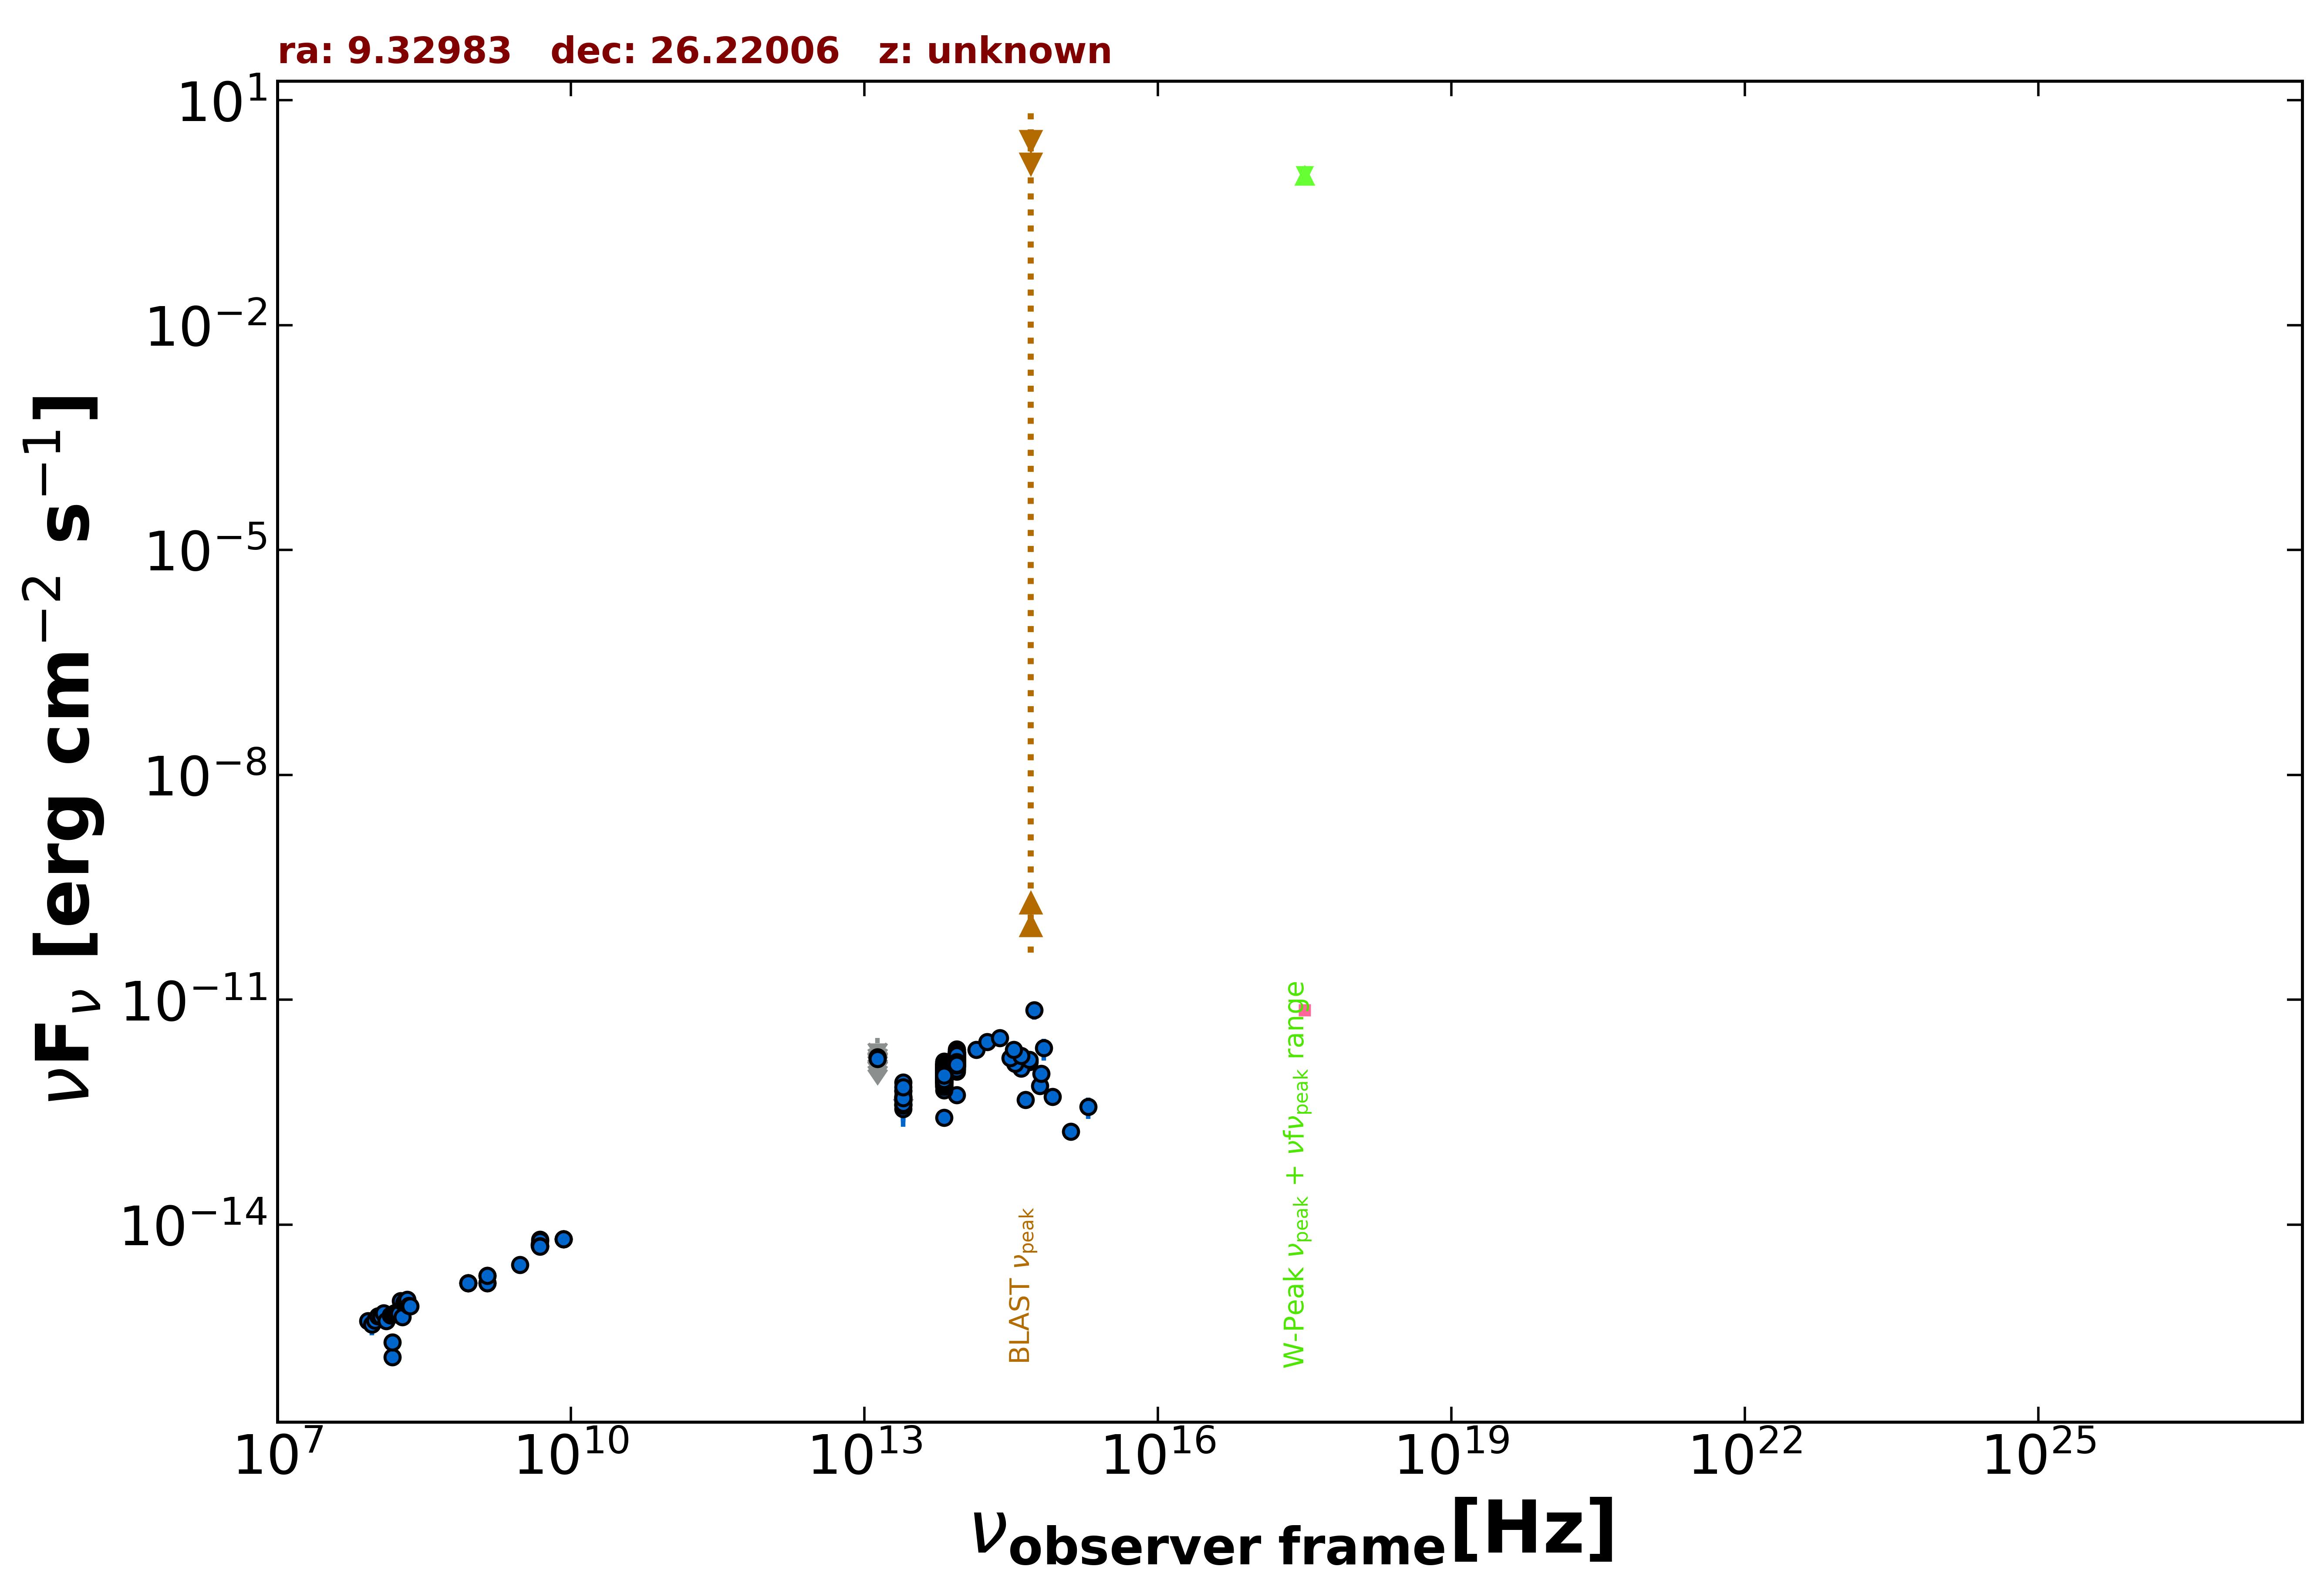

Data behind this chart, as committed beside it:
freq., flux, err_flux, MJD_start, MJD_end, flag, catalog, reference
1.400e+09, 1.672e-15, 6.450e-17, 55000, 55000, , NVSS, Condon et al. 1998  AJ  115  1693
8.870e+08, 1.668e-15, 1.260e-16, 55000, 55000, , RACS, Hale et al. 2021  PASA  38  e058
8.870e+08, 1.668e-15, 1.260e-16, 55000, 55000, , RACS, Hale et al. 2021  PASA  38  e058
8.870e+08, 1.668e-15, 1.260e-16, 55000, 55000, , RACS, Hale et al. 2021  PASA  38  e058
3.000e+09, 2.922e-15, 2.050e-17, 55000, 55000, , VLASSQL, Gordon et al. 2021  ApJS  255  30
1.500e+08, 1.700e-16, 1.815e-17, 55000, 55000, , TGSS150, Intema et al. 2017  A&A  598  A781
8.400e+09, 6.401e-15, 0.000e+00, 55000, 55000, , CRATES, Healey et al. 2007  ApJS  171  61
4.800e+09, 5.472e-15, 5.280e-16, 55000, 55000, , GB6, Gregory et al. 1996  ApJS  103  427
4.800e+09, 5.280e-15, 7.200e-16, 55000, 55000, , GB87, Gregory et al. 1992  VizieR  VIII/14/j20…
4.850e+09, 5.189e-15, 0.000e+00, 55000, 55000, , NORTH20, White and Becker  1992  ApJS  79  331
1.400e+09, 2.086e-15, 0.000e+00, 55000, 55000, , NORTH20, White and Becker  1992  ApJS  79  331
1.389e+14, 2.157e-12, 1.350e-13, 55000, 55000, , 2MASS, Skrutskie et al. 2006  AJ  131  1163
1.804e+14, 2.725e-12, 2.315e-13, 55000, 55000, , 2MASS, Skrutskie et al. 2006  AJ  131  1163
2.427e+14, 3.105e-12, 1.945e-13, 55000, 55000, , 2MASS, Skrutskie et al. 2006  AJ  131  1163
8.817e+13, 1.593e-12, 4.000e-15, 55000, 55000, , UNWISE, Schlafly et al. 2019  ApJS  240  30
6.517e+13, 9.921e-13, 4.750e-15, 55000, 55000, , UNWISE, Schlafly et al. 2019  ApJS  240  30
8.817e+13, 1.414e-12, 5.100e-14, 55000, 55000, , WISE, Wright et al. 2010  AJ  140  1868
6.517e+13, 9.573e-13, 3.265e-14, 55000, 55000, , WISE, Wright et al. 2010  AJ  140  1868
2.498e+13, 4.808e-13, 5.055e-14, 55000, 55000, , WISE, Wright et al. 2010  AJ  140  1868
1.363e+13, 6.582e-13, 2.519e-13, 55000, 55000, , WISE, Wright et al. 2010  AJ  140  1868
8.817e+13, 1.349e-12, 4.100e-14, 57216, 57216, , NEOWISE, Mainzer et al. 2014  ApJ  792  30
6.517e+13, 8.284e-13, 4.505e-14, 57216, 57216, , NEOWISE, Mainzer et al. 2014  ApJ  792  30
8.817e+13, 1.413e-12, 4.950e-14, 57216, 57216, , NEOWISE, Mainzer et al. 2014  ApJ  792  30
6.517e+13, 8.066e-13, 4.385e-14, 57216, 57216, , NEOWISE, Mainzer et al. 2014  ApJ  792  30
8.817e+13, 1.424e-12, 4.200e-14, 57216, 57216, , NEOWISE, Mainzer et al. 2014  ApJ  792  30
6.517e+13, 8.254e-13, 4.715e-14, 57216, 57216, , NEOWISE, Mainzer et al. 2014  ApJ  792  30
8.817e+13, 1.421e-12, 5.150e-14, 57216, 57216, , NEOWISE, Mainzer et al. 2014  ApJ  792  30
6.517e+13, 8.779e-13, 4.530e-14, 57216, 57216, , NEOWISE, Mainzer et al. 2014  ApJ  792  30
8.817e+13, 1.414e-12, 4.300e-14, 57217, 57217, , NEOWISE, Mainzer et al. 2014  ApJ  792  30
6.517e+13, 9.083e-13, 5.775e-14, 57217, 57217, , NEOWISE, Mainzer et al. 2014  ApJ  792  30
6.517e+13, 8.603e-13, 4.435e-14, 57216, 57216, , NEOWISE, Mainzer et al. 2014  ApJ  792  30
8.817e+13, 1.368e-12, 4.150e-14, 57216, 57216, , NEOWISE, Mainzer et al. 2014  ApJ  792  30
6.517e+13, 8.715e-13, 4.415e-14, 57216, 57216, , NEOWISE, Mainzer et al. 2014  ApJ  792  30
8.817e+13, 1.417e-12, 4.700e-14, 57216, 57216, , NEOWISE, Mainzer et al. 2014  ApJ  792  30
6.517e+13, 8.407e-13, 4.650e-14, 57216, 57216, , NEOWISE, Mainzer et al. 2014  ApJ  792  30
8.817e+13, 1.365e-12, 4.300e-14, 57216, 57216, , NEOWISE, Mainzer et al. 2014  ApJ  792  30
6.517e+13, 9.269e-13, 7.115e-14, 57216, 57216, , NEOWISE, Mainzer et al. 2014  ApJ  792  30
8.817e+13, 1.357e-12, 4.750e-14, 57217, 57217, , NEOWISE, Mainzer et al. 2014  ApJ  792  30
6.517e+13, 8.675e-13, 4.715e-14, 57217, 57217, , NEOWISE, Mainzer et al. 2014  ApJ  792  30
8.817e+13, 1.424e-12, 4.200e-14, 57216, 57216, , NEOWISE, Mainzer et al. 2014  ApJ  792  30
6.517e+13, 8.446e-13, 4.670e-14, 57216, 57216, , NEOWISE, Mainzer et al. 2014  ApJ  792  30
8.817e+13, 1.458e-12, 5.350e-14, 57217, 57217, , NEOWISE, Mainzer et al. 2014  ApJ  792  30
6.517e+13, 8.044e-13, 4.595e-14, 57217, 57217, , NEOWISE, Mainzer et al. 2014  ApJ  792  30
8.817e+13, 1.897e-12, 5.750e-14, 57945, 57945, , NEOWISE, Mainzer et al. 2014  ApJ  792  30
6.517e+13, 1.288e-12, 5.500e-14, 57945, 57945, , NEOWISE, Mainzer et al. 2014  ApJ  792  30
8.817e+13, 1.881e-12, 5.000e-14, 57944, 57944, , NEOWISE, Mainzer et al. 2014  ApJ  792  30
6.517e+13, 1.258e-12, 5.350e-14, 57944, 57944, , NEOWISE, Mainzer et al. 2014  ApJ  792  30
8.817e+13, 2.021e-12, 6.150e-14, 57945, 57945, , NEOWISE, Mainzer et al. 2014  ApJ  792  30
6.517e+13, 1.473e-12, 5.950e-14, 57945, 57945, , NEOWISE, Mainzer et al. 2014  ApJ  792  30
8.817e+13, 1.913e-12, 6.900e-14, 57944, 57944, , NEOWISE, Mainzer et al. 2014  ApJ  792  30
6.517e+13, 1.269e-12, 5.600e-14, 57944, 57944, , NEOWISE, Mainzer et al. 2014  ApJ  792  30
8.817e+13, 1.847e-12, 5.950e-14, 57944, 57944, , NEOWISE, Mainzer et al. 2014  ApJ  792  30
6.517e+13, 1.449e-12, 6.550e-14, 57944, 57944, , NEOWISE, Mainzer et al. 2014  ApJ  792  30
8.817e+13, 1.994e-12, 8.050e-14, 57945, 57945, , NEOWISE, Mainzer et al. 2014  ApJ  792  30
6.517e+13, 1.360e-12, 6.250e-14, 57945, 57945, , NEOWISE, Mainzer et al. 2014  ApJ  792  30
8.817e+13, 2.126e-12, 5.850e-14, 57945, 57945, , NEOWISE, Mainzer et al. 2014  ApJ  792  30
6.517e+13, 1.404e-12, 5.200e-14, 57945, 57945, , NEOWISE, Mainzer et al. 2014  ApJ  792  30
8.817e+13, 1.934e-12, 5.500e-14, 57945, 57945, , NEOWISE, Mainzer et al. 2014  ApJ  792  30
6.517e+13, 1.391e-12, 7.850e-14, 57945, 57945, , NEOWISE, Mainzer et al. 2014  ApJ  792  30
8.817e+13, 1.539e-12, 6.950e-14, 56666, 56666, , NEOWISE, Mainzer et al. 2014  ApJ  792  30
... 566 more rows
